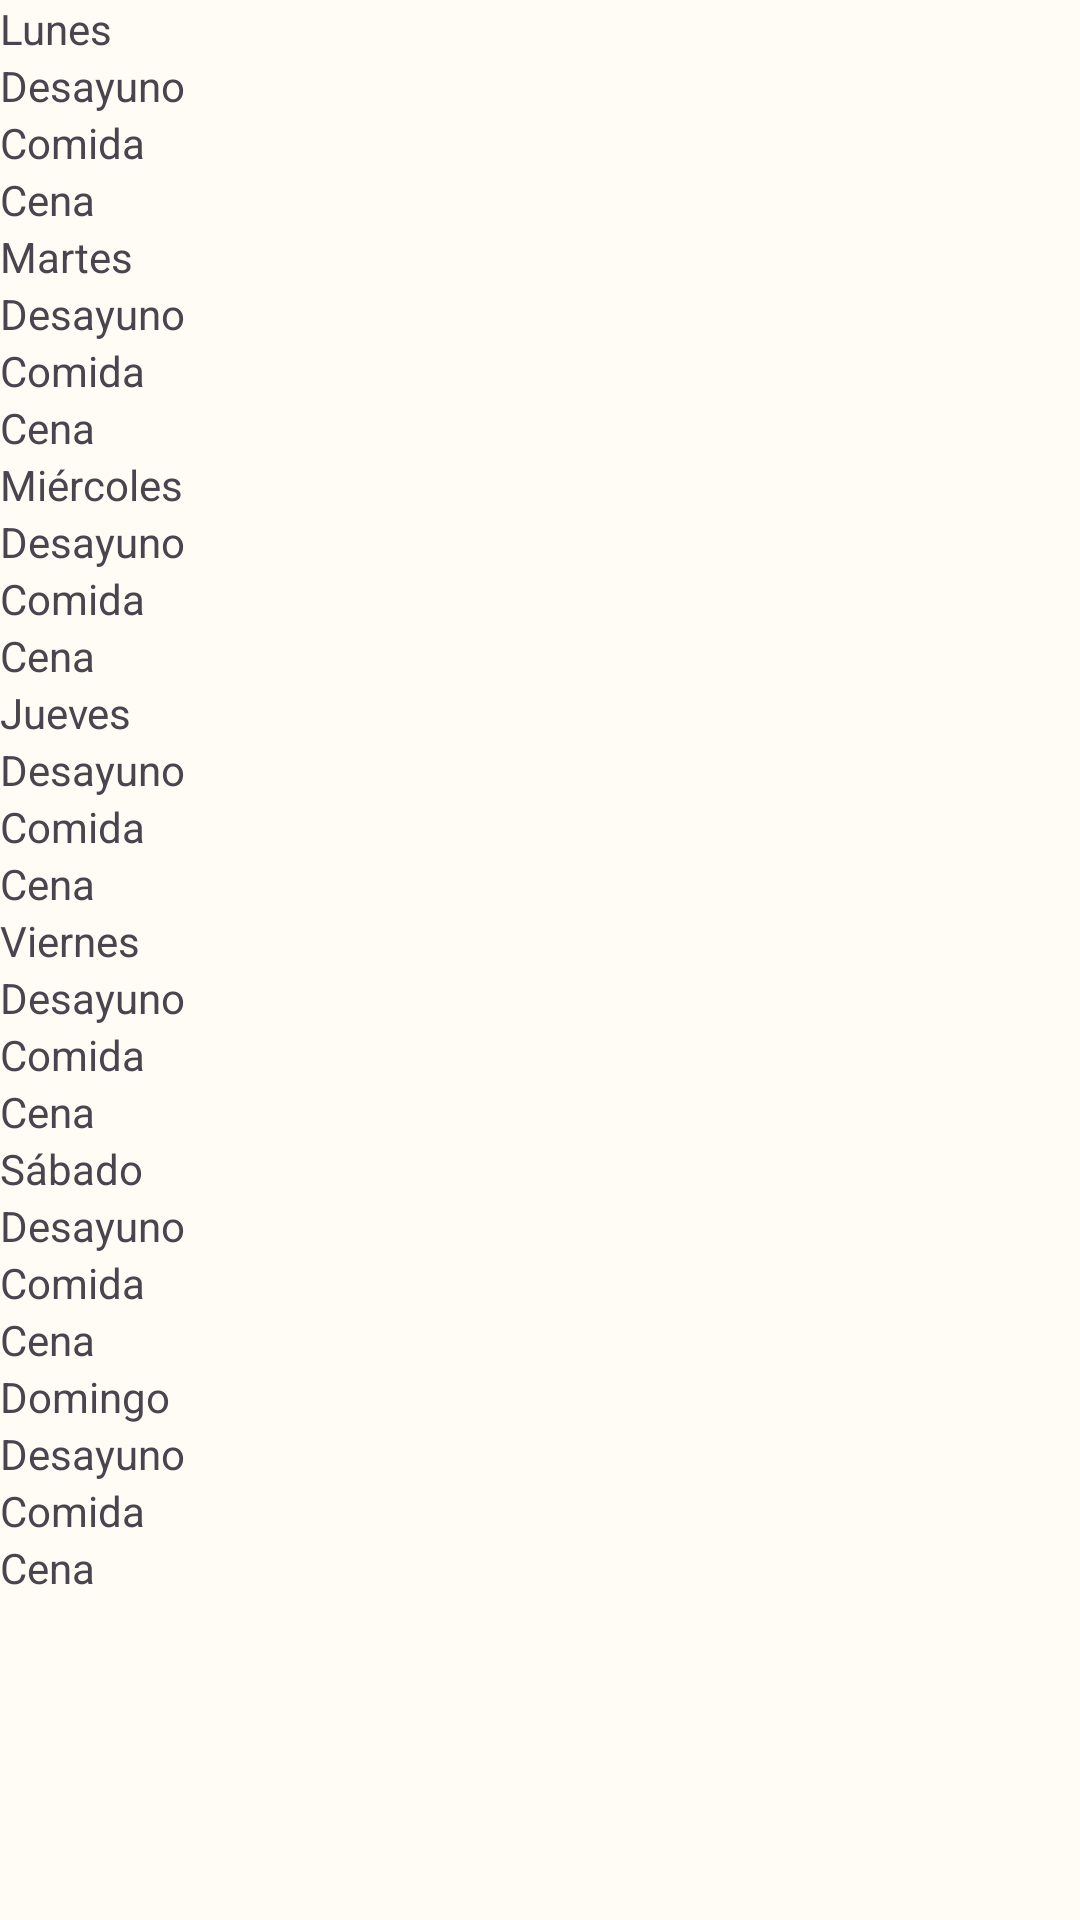

This screen was rendered from an Android layout file. Write that file and the resources it references.
<!-- AndroidManifest.xml: application theme AppTheme -->
<!-- res/layout/fragment_menu_borrar_no_se.xml -->
<?xml version="1.0" encoding="utf-8"?>
<FrameLayout xmlns:android="http://schemas.android.com/apk/res/android"
    xmlns:tools="http://schemas.android.com/tools"
    android:layout_width="match_parent"
    android:layout_height="match_parent"
    tools:context=".MVVM.Menu.Menu">

    <LinearLayout
        android:layout_width="match_parent"
        android:layout_height="match_parent"
        android:orientation="vertical">

        
        <TextView
            android:id="@+id/lunes"
            android:layout_width="match_parent"
            android:layout_height="wrap_content"
            android:text="Lunes" />

        <TextView
            android:id="@+id/lunes_desayuno"
            android:layout_width="match_parent"
            android:layout_height="wrap_content"
            android:text="Desayuno" />

        <TextView
            android:id="@+id/lunes_comida"
            android:layout_width="match_parent"
            android:layout_height="wrap_content"
            android:text="Comida" />

        <TextView
            android:id="@+id/lunes_cena"
            android:layout_width="match_parent"
            android:layout_height="wrap_content"
            android:text="Cena" />

        
        <TextView
            android:id="@+id/martes"
            android:layout_width="match_parent"
            android:layout_height="wrap_content"
            android:text="Martes" />

        <TextView
            android:id="@+id/martes_desayuno"
            android:layout_width="match_parent"
            android:layout_height="wrap_content"
            android:text="Desayuno" />

        <TextView
            android:id="@+id/martes_comida"
            android:layout_width="match_parent"
            android:layout_height="wrap_content"
            android:text="Comida" />

        <TextView
            android:id="@+id/martes_cena"
            android:layout_width="match_parent"
            android:layout_height="wrap_content"
            android:text="Cena" />

        
        <TextView
            android:id="@+id/miercoles"
            android:layout_width="match_parent"
            android:layout_height="wrap_content"
            android:text="Miércoles" />

        <TextView
            android:id="@+id/miercoles_desayuno"
            android:layout_width="match_parent"
            android:layout_height="wrap_content"
            android:text="Desayuno" />

        <TextView
            android:id="@+id/miercoles_comida"
            android:layout_width="match_parent"
            android:layout_height="wrap_content"
            android:text="Comida" />

        <TextView
            android:id="@+id/miercoles_cena"
            android:layout_width="match_parent"
            android:layout_height="wrap_content"
            android:text="Cena" />

        
        <TextView
            android:id="@+id/jueves"
            android:layout_width="match_parent"
            android:layout_height="wrap_content"
            android:text="Jueves" />

        <TextView
            android:id="@+id/jueves_desayuno"
            android:layout_width="match_parent"
            android:layout_height="wrap_content"
            android:text="Desayuno" />

        <TextView
            android:id="@+id/jueves_comida"
            android:layout_width="match_parent"
            android:layout_height="wrap_content"
            android:text="Comida" />

        <TextView
            android:id="@+id/jueves_cena"
            android:layout_width="match_parent"
            android:layout_height="wrap_content"
            android:text="Cena" />

        
        <TextView
            android:id="@+id/viernes"
            android:layout_width="match_parent"
            android:layout_height="wrap_content"
            android:text="Viernes" />

        <TextView
            android:id="@+id/viernes_desayuno"
            android:layout_width="match_parent"
            android:layout_height="wrap_content"
            android:text="Desayuno" />

        <TextView
            android:id="@+id/viernes_comida"
            android:layout_width="match_parent"
            android:layout_height="wrap_content"
            android:text="Comida" />

        <TextView
            android:id="@+id/viernes_cena"
            android:layout_width="match_parent"
            android:layout_height="wrap_content"
            android:text="Cena" />

        
        <TextView
            android:id="@+id/sabado"
            android:layout_width="match_parent"
            android:layout_height="wrap_content"
            android:text="Sábado" />

        <TextView
            android:id="@+id/sabado_desayuno"
            android:layout_width="match_parent"
            android:layout_height="wrap_content"
            android:text="Desayuno" />

        <TextView
            android:id="@+id/sabado_comida"
            android:layout_width="match_parent"
            android:layout_height="wrap_content"
            android:text="Comida" />

        <TextView
            android:id="@+id/sabado_cena"
            android:layout_width="match_parent"
            android:layout_height="wrap_content"
            android:text="Cena" />

        
        <TextView
            android:id="@+id/domingo"
            android:layout_width="match_parent"
            android:layout_height="wrap_content"
            android:text="Domingo" />

        <TextView
            android:id="@+id/domingo_desayuno"
            android:layout_width="match_parent"
            android:layout_height="wrap_content"
            android:text="Desayuno" />

        <TextView
            android:id="@+id/domingo_comida"
            android:layout_width="match_parent"
            android:layout_height="wrap_content"
            android:text="Comida" />

        <TextView
            android:id="@+id/domingo_cena"
            android:layout_width="match_parent"
            android:layout_height="wrap_content"
            android:text="Cena" />

    </LinearLayout>
</FrameLayout>
<!-- resources referenced by this layout -->
<resources>
  <style name="AppTheme" parent="Theme.Material3.Light.NoActionBar">
          <item name="colorPrimary">@color/primario700</item>
          <item name="colorOnPrimary">@color/md_theme_light_onPrimary</item>
          <item name="colorPrimaryContainer">@color/md_theme_light_primaryContainer</item>
          
          <item name="colorOnPrimaryContainer">@color/primario700</item>
  
          
          <item name="colorOnContainer">@color/md_theme_dark_background</item>
          
          <item name="colorContainer">@color/primario500</item>
          
          <item name="colorOnSecondary">@color/md_theme_light_onSecondary</item>
          <item name="colorSecondaryContainer">@color/input_border</item>
          <item name="colorOnSecondaryContainer">@color/md_theme_light_onSecondaryContainer</item>
          <item name="colorTertiary">@color/md_theme_light_tertiary</item>
          <item name="colorOnTertiary">@color/md_theme_light_onTertiary</item>
          <item name="colorTertiaryContainer">@color/md_theme_light_tertiaryContainer</item>
          <item name="colorOnTertiaryContainer">@color/md_theme_light_onTertiaryContainer</item>
          <item name="colorError">@color/md_theme_light_error</item>
          <item name="colorErrorContainer">@color/md_theme_light_errorContainer</item>
          <item name="colorOnError">@color/md_theme_light_onError</item>
          <item name="colorOnErrorContainer">@color/md_theme_light_onErrorContainer</item>
          <item name="android:colorBackground">@color/md_theme_light_background</item>
          <item name="colorOnBackground">@color/md_theme_light_onBackground</item>
          <item name="colorSurface">@color/md_theme_light_surface</item>
          <item name="colorOnSurface">@color/md_theme_light_onSurface</item>
          <item name="colorSurfaceVariant">@color/md_theme_light_surfaceVariant</item>
          <item name="colorOnSurfaceVariant">@color/md_theme_light_onSurfaceVariant</item>
          <item name="colorOutline">@color/md_theme_light_outline</item>
          <item name="colorOnSurfaceInverse">@color/md_theme_light_inverseOnSurface</item>
          <item name="colorSurfaceInverse">@color/md_theme_light_inverseSurface</item>
          <item name="colorPrimaryInverse">@color/md_theme_light_inversePrimary</item>
      </style>
  <color name="primario700">#82B701</color>
  <color name="md_theme_light_onPrimary">#FFFFFF</color>
  <color name="md_theme_light_primaryContainer">#C9F168</color>
  <color name="md_theme_dark_background">#1B1C17</color>
  <color name="primario500">#D5FE73</color>
  <color name="md_theme_light_onSecondary">#FFFFFF</color>
  <color name="input_border">#E3E3E3</color>
  <color name="md_theme_light_onSecondaryContainer">#181E09</color>
  <color name="md_theme_light_tertiary">#39665F</color>
  <color name="md_theme_light_onTertiary">#FFFFFF</color>
  <color name="md_theme_light_tertiaryContainer">#BCECE3</color>
  <color name="md_theme_light_onTertiaryContainer">#00201C</color>
  <color name="md_theme_light_error">#BA1A1A</color>
  <color name="md_theme_light_errorContainer">#FFDAD6</color>
  <color name="md_theme_light_onError">#FFFFFF</color>
  <color name="md_theme_light_onErrorContainer">#410002</color>
  <color name="md_theme_light_background">#FEFCF4</color>
  <color name="md_theme_light_onBackground">#1B1C17</color>
  <color name="md_theme_light_surface">#FEFCF4</color>
  <color name="md_theme_light_onSurface">#1B1C17</color>
  <color name="md_theme_light_surfaceVariant">#E2E4D4</color>
  <color name="md_theme_light_onSurfaceVariant">#45483C</color>
  <color name="md_theme_light_outline">#76786B</color>
  <color name="md_theme_light_inverseOnSurface">#F2F1E9</color>
  <color name="md_theme_light_inverseSurface">#30312C</color>
  <color name="md_theme_light_inversePrimary">#ADD44F</color>
</resources>
